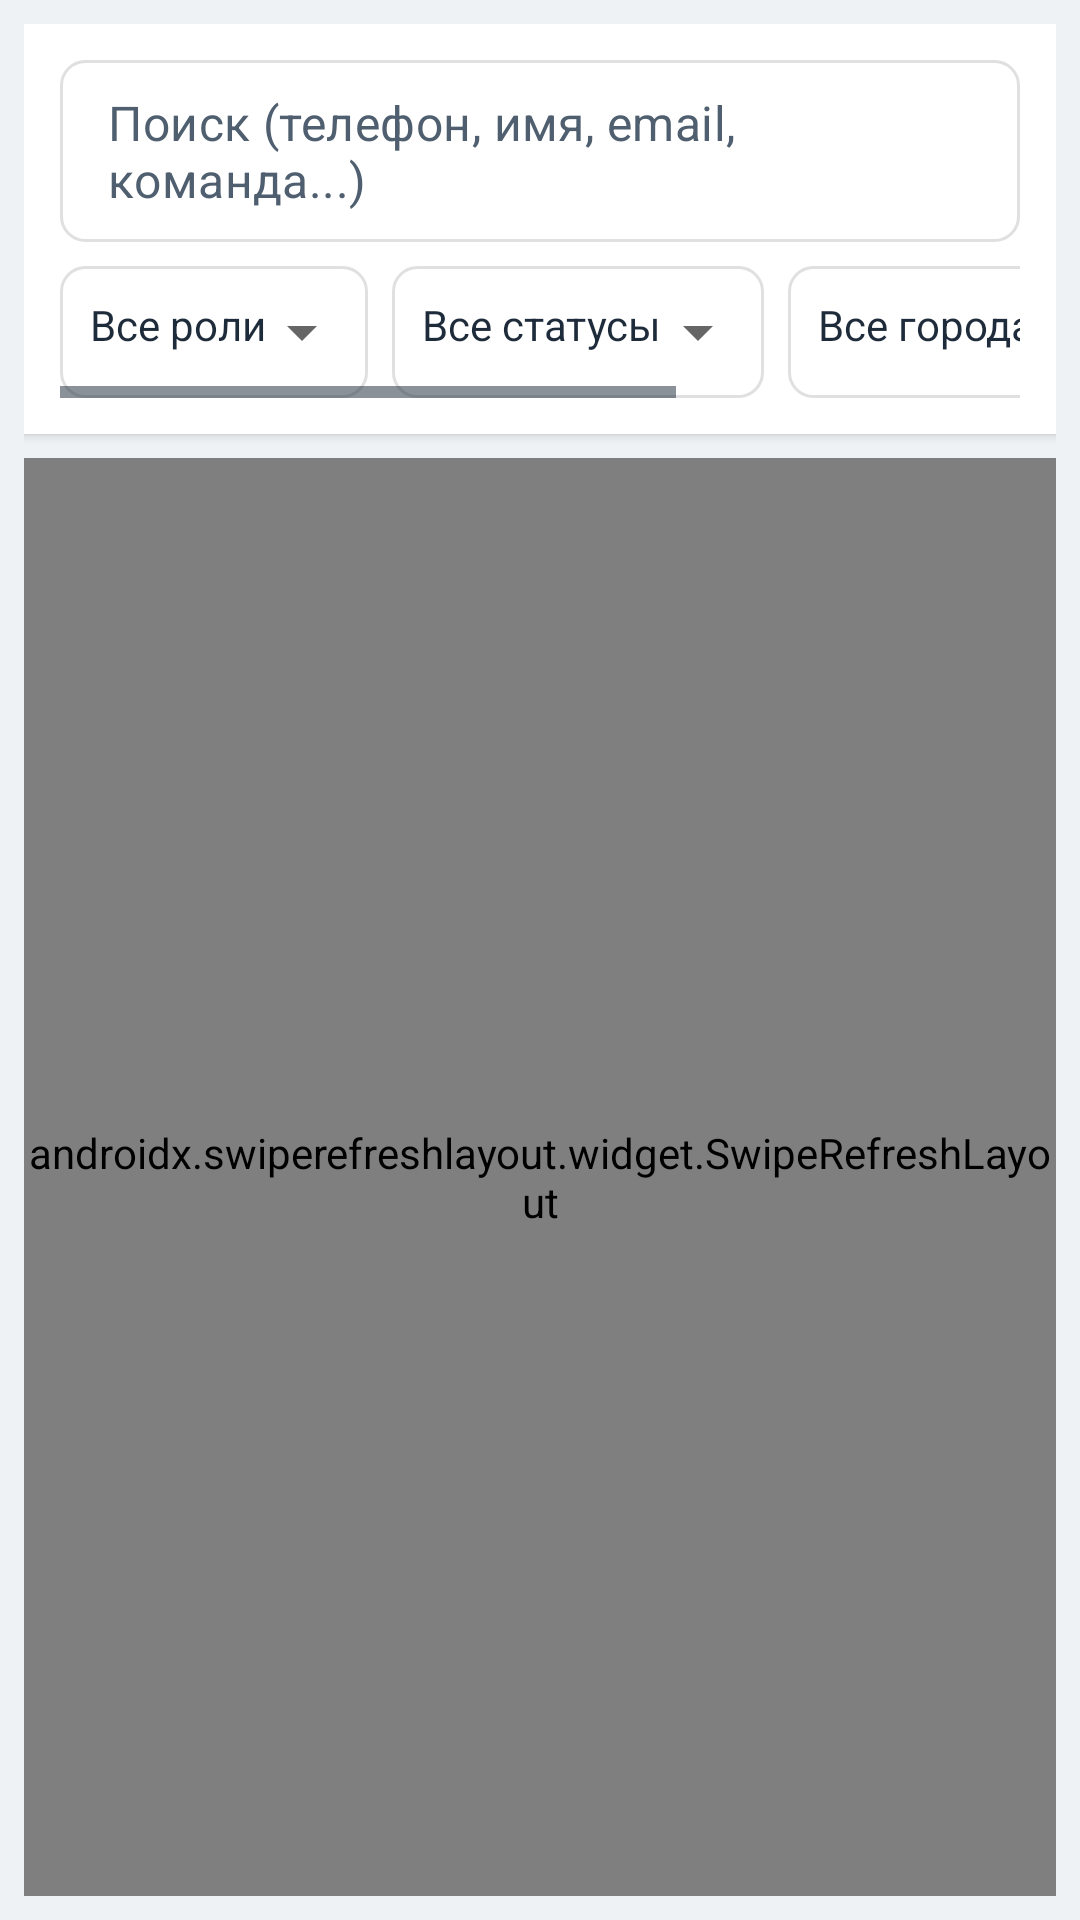

Produce the Android XML layout that renders to this screen, including the resource entries it uses.
<!-- AndroidManifest.xml: application theme Theme.Katok -->
<!-- res/layout/fragment_admin_users.xml -->
<?xml version="1.0" encoding="utf-8"?>
<LinearLayout xmlns:android="http://schemas.android.com/apk/res/android"
    android:layout_width="match_parent"
    android:layout_height="match_parent"
    android:orientation="vertical"
    android:padding="8dp">

    
    <LinearLayout
        android:layout_width="match_parent"
        android:layout_height="wrap_content"
        android:orientation="vertical"
        android:background="@color/card_background"
        android:padding="12dp"
        android:layout_marginBottom="8dp"
        android:elevation="2dp">

        
        <androidx.appcompat.widget.AppCompatEditText
            android:id="@+id/etSearch"
            android:layout_width="match_parent"
            android:layout_height="wrap_content"
            android:hint="Поиск (телефон, имя, email, команда...)"
            android:drawableStart="@drawable/ic_search"
            android:drawablePadding="8dp"
            android:padding="10dp"
            android:background="@drawable/bg_spinner"
            android:layout_marginBottom="8dp" />

        
        <HorizontalScrollView
            android:layout_width="match_parent"
            android:layout_height="wrap_content"
            android:scrollbars="horizontal">

            <LinearLayout
                android:layout_width="wrap_content"
                android:layout_height="wrap_content"
                android:orientation="horizontal">

                
                <LinearLayout
                    android:layout_width="wrap_content"
                    android:layout_height="wrap_content"
                    android:orientation="horizontal"
                    android:layout_marginEnd="8dp">
                    <TextView
                        android:id="@+id/tvRoleFilter"
                        android:layout_width="wrap_content"
                        android:layout_height="wrap_content"
                        android:padding="10dp"
                        android:background="@drawable/bg_spinner"
                        android:text="Все роли"
                        android:drawableEnd="@drawable/ic_dropdown"
                        android:clickable="true"
                        android:focusable="true" />
                    <ImageView
                        android:id="@+id/btnClearRole"
                        android:layout_width="24dp"
                        android:layout_height="24dp"
                        android:src="@drawable/ic_close"
                        android:padding="4dp"
                        android:layout_gravity="center"
                        android:visibility="gone" />
                </LinearLayout>

                
                <LinearLayout
                    android:layout_width="wrap_content"
                    android:layout_height="wrap_content"
                    android:orientation="horizontal"
                    android:layout_marginEnd="8dp">
                    <TextView
                        android:id="@+id/tvStatusFilter"
                        android:layout_width="wrap_content"
                        android:layout_height="wrap_content"
                        android:padding="10dp"
                        android:background="@drawable/bg_spinner"
                        android:text="Все статусы"
                        android:drawableEnd="@drawable/ic_dropdown"
                        android:clickable="true"
                        android:focusable="true" />
                    <ImageView
                        android:id="@+id/btnClearStatus"
                        android:layout_width="24dp"
                        android:layout_height="24dp"
                        android:src="@drawable/ic_close"
                        android:padding="4dp"
                        android:layout_gravity="center"
                        android:visibility="gone" />
                </LinearLayout>

                
                <LinearLayout
                    android:layout_width="wrap_content"
                    android:layout_height="wrap_content"
                    android:orientation="horizontal"
                    android:layout_marginEnd="8dp">
                    <TextView
                        android:id="@+id/tvCityFilter"
                        android:layout_width="wrap_content"
                        android:layout_height="wrap_content"
                        android:padding="10dp"
                        android:background="@drawable/bg_spinner"
                        android:text="Все города"
                        android:drawableEnd="@drawable/ic_dropdown"
                        android:clickable="true"
                        android:focusable="true" />
                    <ImageView
                        android:id="@+id/btnClearCity"
                        android:layout_width="24dp"
                        android:layout_height="24dp"
                        android:src="@drawable/ic_close"
                        android:padding="4dp"
                        android:layout_gravity="center"
                        android:visibility="gone" />
                </LinearLayout>

                
                <LinearLayout
                    android:layout_width="wrap_content"
                    android:layout_height="wrap_content"
                    android:orientation="horizontal">
                    <TextView
                        android:id="@+id/tvTeamFilter"
                        android:layout_width="wrap_content"
                        android:layout_height="wrap_content"
                        android:padding="10dp"
                        android:background="@drawable/bg_spinner"
                        android:text="Все команды"
                        android:drawableEnd="@drawable/ic_dropdown"
                        android:clickable="true"
                        android:focusable="true" />
                    <ImageView
                        android:id="@+id/btnClearTeam"
                        android:layout_width="24dp"
                        android:layout_height="24dp"
                        android:src="@drawable/ic_close"
                        android:padding="4dp"
                        android:layout_gravity="center"
                        android:visibility="gone" />
                </LinearLayout>

            </LinearLayout>
        </HorizontalScrollView>
    </LinearLayout>

    
    <androidx.swiperefreshlayout.widget.SwipeRefreshLayout
        android:id="@+id/swipeRefresh"
        android:layout_width="match_parent"
        android:layout_height="0dp"
        android:layout_weight="1">

        <HorizontalScrollView
            android:layout_width="match_parent"
            android:layout_height="match_parent"
            android:scrollbars="horizontal">

            <LinearLayout
                android:layout_width="wrap_content"
                android:layout_height="match_parent"
                android:orientation="vertical">

                
                <LinearLayout
                    android:layout_width="wrap_content"
                    android:layout_height="wrap_content"
                    android:orientation="horizontal"
                    android:background="@color/gray_light"
                    android:padding="8dp"
                    android:gravity="center_vertical"
                    android:minHeight="40dp">

                    <TextView
                        android:id="@+id/tvHeaderNumber"
                        android:layout_width="wrap_content"
                        android:layout_height="wrap_content"
                        android:text="№"
                        android:textStyle="bold"
                        android:gravity="center"
                        android:textSize="12sp" />
                    <TextView
                        android:id="@+id/tvHeaderPhone"
                        android:layout_width="wrap_content"
                        android:layout_height="wrap_content"
                        android:text="Телефон"
                        android:textStyle="bold"
                        android:gravity="center"
                        android:textSize="12sp" />
                    <TextView
                        android:id="@+id/tvHeaderName"
                        android:layout_width="wrap_content"
                        android:layout_height="wrap_content"
                        android:text="Имя Фамилия"
                        android:textStyle="bold"
                        android:gravity="center"
                        android:textSize="12sp" />
                    <TextView
                        android:id="@+id/tvHeaderRole"
                        android:layout_width="wrap_content"
                        android:layout_height="wrap_content"
                        android:text="Роль"
                        android:textStyle="bold"
                        android:gravity="center"
                        android:textSize="12sp" />
                    <TextView
                        android:id="@+id/tvHeaderStatus"
                        android:layout_width="wrap_content"
                        android:layout_height="wrap_content"
                        android:text="Статус"
                        android:textStyle="bold"
                        android:gravity="center"
                        android:textSize="12sp" />
                    <TextView
                        android:id="@+id/tvHeaderEmail"
                        android:layout_width="wrap_content"
                        android:layout_height="wrap_content"
                        android:text="Email"
                        android:textStyle="bold"
                        android:gravity="center"
                        android:textSize="12sp" />
                    <TextView
                        android:id="@+id/tvHeaderTeam"
                        android:layout_width="wrap_content"
                        android:layout_height="wrap_content"
                        android:text="Команда"
                        android:textStyle="bold"
                        android:gravity="center"
                        android:textSize="12sp" />
                </LinearLayout>

                <androidx.recyclerview.widget.RecyclerView
                    android:id="@+id/recyclerView"
                    android:layout_width="wrap_content"
                    android:layout_height="match_parent"
                    android:clipToPadding="false"
                    android:padding="4dp" />

            </LinearLayout>
        </HorizontalScrollView>
    </androidx.swiperefreshlayout.widget.SwipeRefreshLayout>

    <TextView
        android:id="@+id/tvEmpty"
        android:layout_width="match_parent"
        android:layout_height="wrap_content"
        android:gravity="center"
        android:text="Нет пользователей"
        android:textSize="16sp"
        android:visibility="gone"
        android:layout_marginTop="16dp" />

    <ProgressBar
        android:id="@+id/progressBar"
        android:layout_width="wrap_content"
        android:layout_height="wrap_content"
        android:layout_gravity="center"
        android:layout_marginTop="16dp"
        android:visibility="gone" />

</LinearLayout>
<!-- resources referenced by this layout -->
<resources>
  <color name="card_background">#FFFFFF</color>
  <color name="gray_light">#E0E0E0</color>
  <!-- drawable bg_spinner (drawable) -->
  <?xml version="1.0" encoding="utf-8"?>
  <shape xmlns:android="http://schemas.android.com/apk/res/android">
      <solid android:color="@color/white" />
      <corners android:radius="8dp" />
      <stroke android:width="1dp" android:color="@color/gray_border" />
      <padding android:left="12dp" android:top="12dp" android:right="12dp" android:bottom="12dp" />
  </shape>
  <!-- drawable ic_close (drawable) -->
  <vector xmlns:android="http://schemas.android.com/apk/res/android"
      android:width="24dp"
      android:height="24dp"
      android:viewportWidth="24"
      android:viewportHeight="24">
      <path
          android:fillColor="#FF000000"
          android:pathData="M19,6.41L17.59,5 12,10.59 6.41,5 5,6.41 10.59,12 5,17.59 6.41,19 12,13.41 17.59,19 19,17.59 13.41,12z" />
  </vector>
  <!-- drawable ic_dropdown (drawable) -->
  <vector xmlns:android="http://schemas.android.com/apk/res/android"
      android:width="24dp"
      android:height="24dp"
      android:viewportWidth="24"
      android:viewportHeight="24">
      <path
          android:fillColor="#666666"
          android:pathData="M7,10l5,5 5-5z" />
  </vector>
  <style name="Theme.Katok" parent="Theme.MaterialComponents.DayNight.NoActionBar">
          <item name="colorPrimary">@color/primary</item>
          <item name="colorPrimaryVariant">@color/primary_dark</item>
          <item name="colorOnPrimary">@android:color/white</item>
          <item name="colorSecondary">@color/accent</item>
          <item name="colorSecondaryVariant">@color/accent</item>
          <item name="colorOnSecondary">@android:color/black</item>
          <item name="android:statusBarColor">@color/primary</item>
          <item name="android:windowBackground">@color/background</item>
  
          
          <item name="android:textColor">@color/text_primary</item>
          <item name="android:textColorHint">@color/text_secondary</item>
  
          
          <item name="editTextStyle">@style/Widget.Katok.EditText</item>
          <item name="colorControlNormal">@color/text_primary</item>
          
          <item name="spinnerStyle">@style/Widget.Katok.Spinner</item>
      </style>
  <color name="white">#FFFFFFFF</color>
  <color name="gray_border">#E0E0E0</color>
  <color name="primary">#1a2b3c</color>
  <color name="primary_dark">#0f1c2a</color>
  <color name="accent">#ffb347</color>
  <color name="background">#eef2f5</color>
  <color name="text_primary">#1e2b3a</color>
  <color name="text_secondary">#4f5f6f</color>
  <style name="Widget.Katok.EditText" parent="Widget.MaterialComponents.TextInputEditText.OutlinedBox">
          <item name="android:textColor">@color/text_primary</item>
          <item name="android:textColorHint">@color/text_secondary</item>
          <item name="materialThemeOverlay">@style/ThemeOverlay.Katok.TextInputEditText</item>
      </style>
  <style name="Widget.Katok.Spinner" parent="Widget.AppCompat.Spinner">
          <item name="android:textColor">@color/text_primary</item>
          <item name="android:background">@drawable/bg_spinner</item>
          <item name="android:padding">12dp</item>
      </style>
  <style name="ThemeOverlay.Katok.TextInputEditText" parent="">
          <item name="colorControlNormal">@color/gray_medium</item>
          <item name="colorControlActivated">@color/accent</item>
          <item name="colorControlHighlight">@color/accent</item>
      </style>
  <color name="gray_medium">#9E9E9E</color>
</resources>
